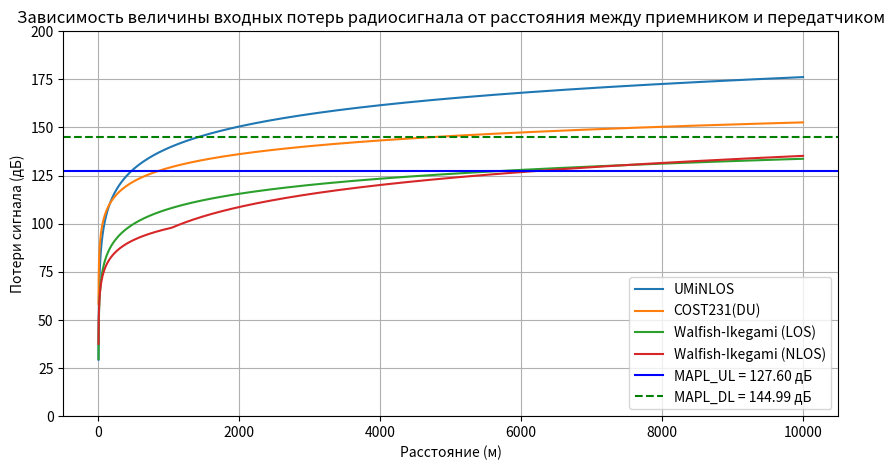
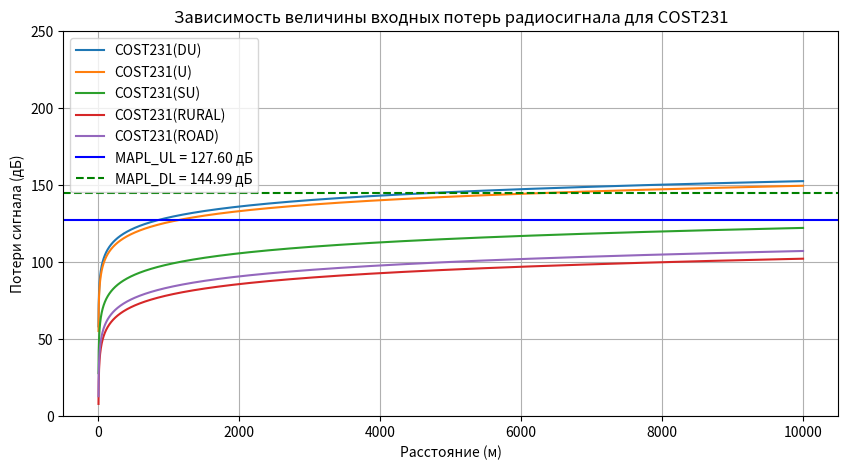

Write Python code to recreate these figures, in order.
import numpy as np
import matplotlib.pyplot as plt

# Исходные данные
TxPowerBS = 46 # дБм Мощность передатчиков BS
NumSectors = 3 # Число секторов на одной BS
TxPowerUE = 24 # дБм Мощность передатчика пользовательского терминала UE
AntGainBS = 21 # дБи Коэффициент усиления антенны BS
PenetrationM = 15 # дБ Запас мощности сигнала на проникновения сквозь стены
IM = 1 # дБ Запас мощности сигнала на интерференцию
# Модель распространения сигнала для макросот: COST 231 Hata;
# Модель распространения сигнала для фемто- и микросот: UMiNLOS;
f = 1800 # МГц Диапазон частот
BW_UL = 10 # МГц Полоса частот в UL
BW_DL = 20 # МГц Полоса частот в DL
# Дуплекс UL и DL: FDD;
NoiseFigureBS = 2.4 # дБ Коэффициент шума приемника BS
NoiseFigureUE = 6 # дБ Коэффициент шума приемника пользователя
RequiredSINR_DL = 2 # дБ Требуемое отношение SINR для DL
RequiredSINR_UL = 4 # дБ Требуемое отношение SINR для UL
MIMOGain = 3 # дБ Выигрыш за счет использования MIMO (Число приемо-передающих антенн на BS (MIMO): 2)
AreaTerritory = 100 # кв.км Площадь территории, на которой требуется спроектировать сеть
AreaShoppingBusiness = 4 # кв.км Площадь торговых и бизнес центров, где требуется спроектировать сеть на базе микро- и фемтосот
FeederLoss = 2 # дБ Уровень потерь сигнала при прохождении через фидер или джампер (Базовые станции с фидерами)

#1 Расчет уровня максимально допустимых потерь в восходящем канале
ThermalNoise = -174 + 10*np.log10(BW_UL*1000000)
RxSensBS = NoiseFigureBS + ThermalNoise + RequiredSINR_UL

MAPL_UL = TxPowerUE - FeederLoss + AntGainBS + MIMOGain - IM - PenetrationM - RxSensBS

print(f"\nMAPL_UL: {MAPL_UL:.4f} дБ")

#2 Расчет уровня максимально допустимых потерь в нисходящем канале
ThermalNoise = -174 + 10*np.log10(BW_DL*1000000)
RxSensUE = NoiseFigureUE + ThermalNoise + RequiredSINR_DL

MAPL_DL = TxPowerBS - FeederLoss + AntGainBS + MIMOGain - IM - PenetrationM - RxSensUE
print(f"MAPL_DL: {MAPL_DL:.4f} дБ\n")

#3 Построение моделей распространения сигнала
d = np.arange(1, 10000) # расстояние между приемником и передатчиком в м
A = 69.55 if (f >= 150 and f <= 1500) else 46.3 if (f >= 1500 and f <= 2000) else 0
B = 26.16 if (f >= 150 and f <= 1500) else 33.9 if (f >= 1500 and f <= 2000) else 0
hBS = 50 # Высота подвеса антенны БС
hms = 7.5 # Высота антенны мобильной станции

w = 18 # Средняя ширина улиц
b = 25 # Среднее расстояние между зданиями
delta_h = hBS - hms # Разница между высотой базовой станции и высотой антенны мобильной станции
phi = 45

# UMiNLOS(Urban Micro Non-Line-of-Sight)
PL_UMiNLOS = 26 * np.log10(f/1000) + 22.7 + 36.7 * np.log10(d)

# COST231(Окумура-Хата) 
# DU
a_hms = 3.2 * (np.log10(11.75 * hms))**2 - 4.97
Lclutter = 3
s = 44.9 - 6.55 * np.log10(f) if (max(d)/1000) >= 1 else (47.88*(np.log10(f))**2-18.33*np.log10(f)+35.94)
PL_COST231_DU = A + B * np.log10(f) - 13.82 * np.log10(hBS) - a_hms + s * np.log10(d/1000) + Lclutter
# U
Lclutter = 0
PL_COST231_U = A + B * np.log10(f) - 13.82 * np.log10(hBS) - a_hms + s * np.log10(d/1000) + Lclutter
# SU
a_hms = 1.1*np.log10(f)*hms - (1.56*np.log10(f)-0.8)
Lclutter = -(2*(np.log10(f/28))**2 + 5.4)
PL_COST231_SU = A + B * np.log10(f) - 13.82 * np.log10(hBS) - a_hms + s * np.log10(d/1000) + Lclutter
# RURAL
Lclutter = -(4.78*(np.log10(f))**2 - 18.33*np.log10(f) + 40.94)
PL_COST231_RURAL = A + B * np.log10(f) - 13.82 * np.log10(hBS) - a_hms + s * np.log10(d/1000) + Lclutter
# ROAD
Lclutter = -(4.78*(np.log10(f))**2 - 18.33*np.log10(f) + 35.94)
PL_COST231_ROAD = A + B * np.log10(f) - 13.82 * np.log10(hBS) - a_hms + s * np.log10(d/1000) + Lclutter

# Walfish-Ikegami
PL_Walfish_LOS = 42.6 + 20 * np.log10(f) + 26 * np.log10(d/1000)

phi = (-10 + 0.354*phi) if (phi >= 0 and phi < 35) else (2.5 + 0.075*phi) if (phi >= 35 and phi < 55) else (4.0 - 0.114*phi) if (phi >= 55 and phi < 90) else 0
L0 = 32.44 + 20 * np.log10(f) + 20 * np.log10(d/1000)

L2 = -16.9 - 10 * np.log10(w) + 10 * np.log10(f) + 20 * np.log10(delta_h - hms) + phi

L11 = (-18*np.log10(1+hBS-delta_h)) if (hBS > delta_h) else 0 
Ka = (54-0.8*(hBS-delta_h)) if (hBS <= delta_h and (d/1000) > 0.5) else (54-0.8*(hBS-delta_h)*(d/0.5)) if (hBS <= delta_h and (d/1000) <= 0.5) else 0
Kd = 18 if (hBS > delta_h) else (18-15*((hBS-delta_h)/delta_h)) if (hBS <= delta_h) else 0
Kf = -4 + 0.7 * (f/925 - 1)
L1 = L11 + Ka + Kd * np.log10(d/1000) + Kf * np.log10(f) - 9 * np.log10(b)
PL_Walfish_NLOS = np.where((L1 + L2) <= 0, L0, L0 + L1 + L2)

plt.figure(figsize=(10, 5))
plt.plot(d, PL_UMiNLOS, label="UMiNLOS")
plt.plot(d, PL_COST231_DU, label="COST231(DU)")
plt.plot(d, PL_Walfish_LOS, label="Walfish-Ikegami (LOS)")
plt.plot(d, PL_Walfish_NLOS, label="Walfish-Ikegami (NLOS)")
plt.axhline(MAPL_UL, color='blue', label=f'MAPL_UL = {MAPL_UL:.2f} дБ')
plt.axhline(MAPL_DL, color='green', linestyle='--', label=f'MAPL_DL = {MAPL_DL:.2f} дБ')
plt.xlabel("Расстояние (м)")
plt.ylabel("Потери сигнала (дБ)")
plt.title("Зависимость величины входных потерь радиосигнала от расстояния между приемником и передатчиком")
plt.legend()
plt.grid(True)
plt.ylim(0, 200)
#plt.show()

plt.figure(figsize=(10, 5))
plt.plot(d, PL_COST231_DU, label="COST231(DU)")
plt.plot(d, PL_COST231_U, label="COST231(U)")
plt.plot(d, PL_COST231_SU, label="COST231(SU)")
plt.plot(d, PL_COST231_RURAL, label="COST231(RURAL)")
plt.plot(d, PL_COST231_ROAD, label="COST231(ROAD)")
plt.axhline(MAPL_UL, color='blue', label=f'MAPL_UL = {MAPL_UL:.2f} дБ')
plt.axhline(MAPL_DL, color='green', linestyle='--', label=f'MAPL_DL = {MAPL_DL:.2f} дБ')
plt.xlabel("Расстояние (м)")
plt.ylabel("Потери сигнала (дБ)")
plt.title("Зависимость величины входных потерь радиосигнала для COST231")
plt.legend()
plt.grid(True)
plt.ylim(0, 250)
plt.show()

#4 Определение радиусов, площадей и количество базовых станций для макросот и микросот
d_UL_Macro = d[np.where(PL_COST231_DU <= MAPL_UL)[0][-1]] if np.any(PL_COST231_DU <= MAPL_UL) else 0
d_DL_Macro = d[np.where(PL_COST231_DU <= MAPL_DL)[0][-1]] if np.any(PL_COST231_DU <= MAPL_DL) else 0

print(f"Радиус базовой станции для макросот UL: {d_UL_Macro:.4f} м")
print(f"Радиус базовой станции для макросот DL: {d_DL_Macro:.4f} м")

R_Macro = min(d_UL_Macro, d_DL_Macro)
print(f"Минимальный радиус макросоты: {R_Macro:.4f} м\n")

d_UL_Femto = d[np.where(PL_UMiNLOS <= MAPL_UL)[0][-1]] if np.any(PL_UMiNLOS <= MAPL_UL) else 0
d_DL_Femto = d[np.where(PL_UMiNLOS <= MAPL_DL)[0][-1]] if np.any(PL_UMiNLOS <= MAPL_DL) else 0

print(f"Радиус базовой станции для фемто- и микросот UL: {d_UL_Femto:.4f} м")
print(f"Радиус базовой станции для фемто- и микросот DL: {d_DL_Femto:.4f} м")

R_Femto = min(d_UL_Femto, d_DL_Femto)
print(f"Минимальный радиус фемто- и микросоты: {R_Femto:.4f} м\n")

S_Macro = 1.95 * R_Macro**2
print(f"Площадь макросоты: {S_Macro:.4f} кв.м")
NumBS_Macro = np.ceil((AreaTerritory*1000000) / S_Macro)
print(f"Необходимое количество базовых станций (сайтов): {NumBS_Macro}\n")

S_Femto = 2*np.pi * R_Femto**2
print(f"Площадь фемто- и микросоты: {S_Femto:.4f} кв.м")
NumBS_Femto = np.ceil((AreaShoppingBusiness*1000000) / S_Femto)
print(f"Необходимое количество базовых станций (сайтов): {NumBS_Femto}")